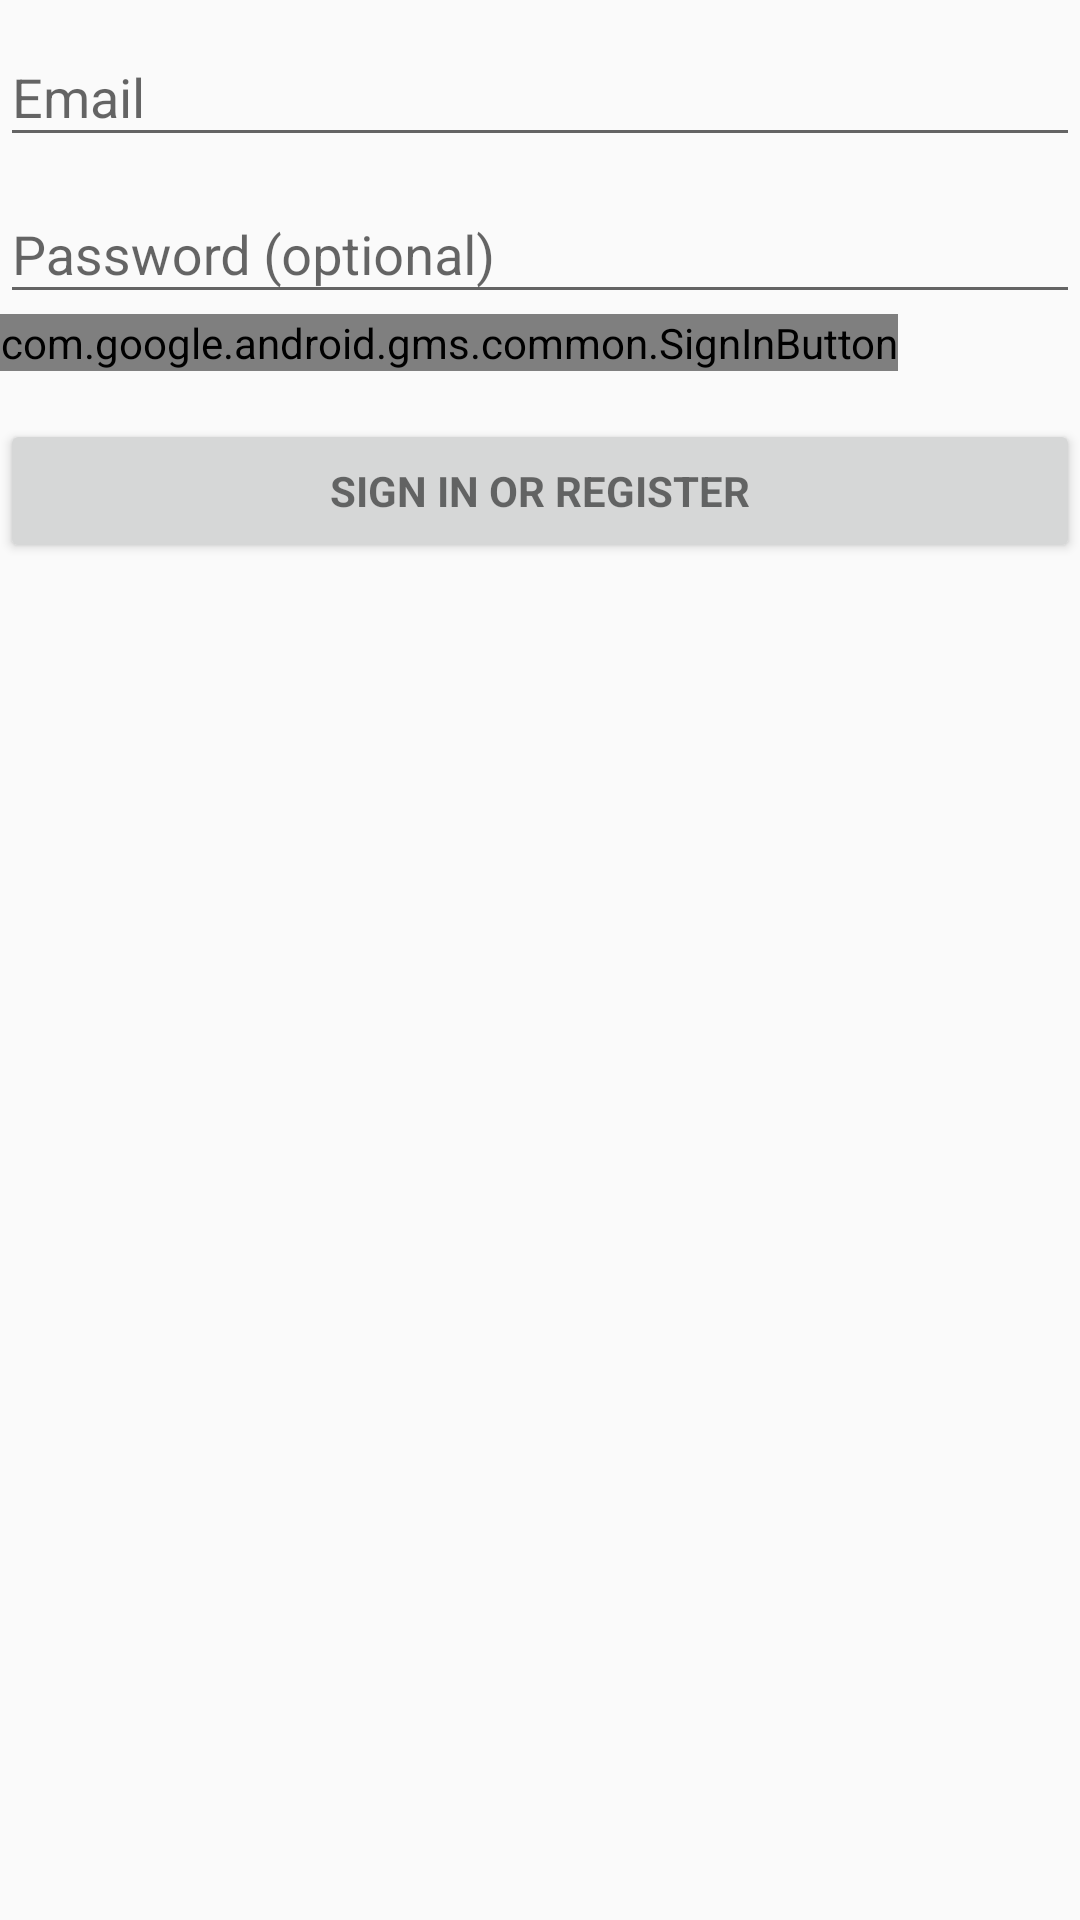

Layout XML and referenced resources for this Android screen:
<!-- AndroidManifest.xml: application theme AppTheme -->
<!-- res/layout/activity_login.xml -->
<LinearLayout xmlns:android="http://schemas.android.com/apk/res/android"
    xmlns:tools="http://schemas.android.com/tools"
    android:layout_width="match_parent"
    android:layout_height="match_parent"
    android:gravity="center_horizontal"
    android:orientation="vertical"
    tools:context="com.matchr.LoginActivity">

    
    <ProgressBar
        android:id="@+id/login_progress"
        style="?android:attr/progressBarStyleLarge"
        android:layout_width="wrap_content"
        android:layout_height="wrap_content"
        android:layout_marginBottom="8dp"
        android:visibility="gone" />

    <ScrollView
        android:id="@+id/login_form"
        android:layout_width="match_parent"
        android:layout_height="match_parent">

        <LinearLayout
            android:id="@+id/email_login_form"
            android:layout_width="match_parent"
            android:layout_height="wrap_content"
            android:orientation="vertical">

            <android.support.design.widget.TextInputLayout
                android:layout_width="match_parent"
                android:layout_height="wrap_content">

                <AutoCompleteTextView
                    android:id="@+id/email"
                    android:layout_width="match_parent"
                    android:layout_height="wrap_content"
                    android:hint="@string/prompt_email"
                    android:inputType="textEmailAddress"
                    android:maxLines="1"
                    android:singleLine="true" />

            </android.support.design.widget.TextInputLayout>

            <android.support.design.widget.TextInputLayout
                android:layout_width="match_parent"
                android:layout_height="wrap_content">

                <EditText
                    android:id="@+id/password"
                    android:layout_width="match_parent"
                    android:layout_height="wrap_content"
                    android:hint="@string/prompt_password"
                    android:imeActionId="6"
                    android:imeActionLabel="@string/action_sign_in_short"
                    android:imeOptions="actionUnspecified"
                    android:inputType="textPassword"
                    android:maxLines="1"
                    android:singleLine="true" />

                <com.google.android.gms.common.SignInButton
                    android:id="@+id/signin_button"
                    android:layout_width="wrap_content"
                    android:layout_height="wrap_content" />

            </android.support.design.widget.TextInputLayout>

            <Button
                android:id="@+id/email_sign_in_button"
                style="?android:textAppearanceSmall"
                android:layout_width="match_parent"
                android:layout_height="wrap_content"
                android:layout_marginTop="16dp"
                android:text="@string/action_sign_in"
                android:textStyle="bold" />

        </LinearLayout>
    </ScrollView>
</LinearLayout>
<!-- resources referenced by this layout -->
<resources>
  <string name="action_sign_in">Sign in or register</string>
  <string name="action_sign_in_short">Sign in</string>
  <string name="prompt_email">Email</string>
  <string name="prompt_password">Password (optional)</string>
  <style name="AppTheme" parent="Theme.AppCompat.Light.DarkActionBar">
          
          <item name="colorPrimary">@color/colorPrimary</item>
          <item name="colorPrimaryDark">@color/colorPrimaryDark</item>
          <item name="colorAccent">@color/colorAccent</item>
      </style>
  <color name="colorPrimary">#0277BD</color>
  <color name="colorPrimaryDark">#01579B</color>
  <color name="colorAccent">#00B0FF</color>
</resources>
